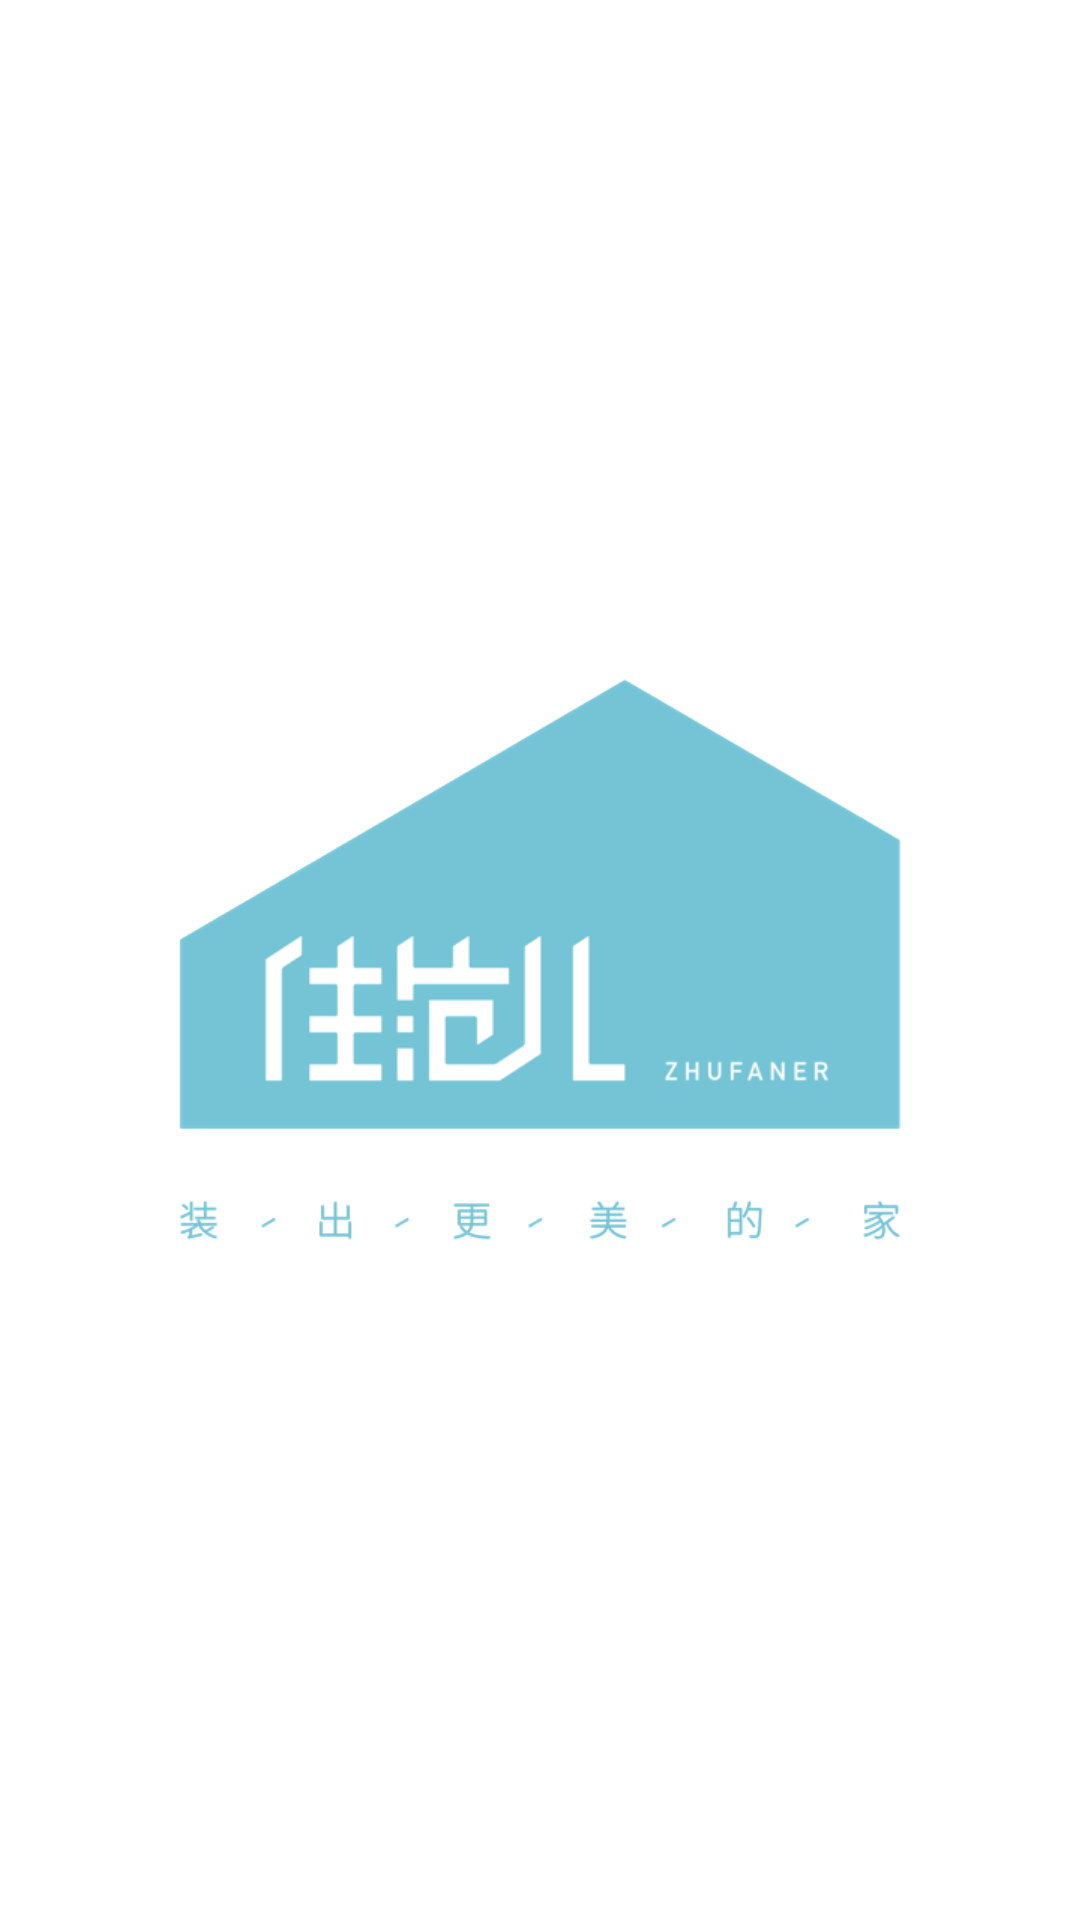

Reconstruct the res/layout file that produces this screen, plus the resources it refers to.
<!-- AndroidManifest.xml: activity theme MyStartAppTheme -->
<!-- res/layout/activity_splash.xml -->
<?xml version="1.0" encoding="utf-8"?>
<RelativeLayout xmlns:android="http://schemas.android.com/apk/res/android"
    xmlns:app="http://schemas.android.com/apk/res-auto"
    xmlns:tools="http://schemas.android.com/tools"
    android:layout_width="match_parent"
    android:layout_height="match_parent"
    tools:context=".ui.MainActivity">

    <ImageView
        android:layout_width="wrap_content"
        android:layout_height="wrap_content"
        android:src="@mipmap/logo_splash_new"
        android:layout_centerInParent="true"
        />

</RelativeLayout>
<!-- resources referenced by this layout -->
<resources>
  <!-- mipmap logo_splash_new: png bitmap (mipmap-xhdpi, 25670 bytes) -->
  <style name="MyStartAppTheme" parent="Theme.AppCompat.Light.NoActionBar">
          
          <item name="android:windowBackground">@drawable/splash</item>
          <item name="android:windowFullscreen">true</item>
      </style>
  <!-- drawable splash (drawable) -->
  <?xml version="1.0" encoding="utf-8"?>
  <layer-list xmlns:android="http://schemas.android.com/apk/res/android">
      
      <item android:drawable="@android:color/white" />
      
      <item >
          
          <bitmap
              android:gravity="center"
              android:src="@mipmap/logo_splash_new"
              />
      </item>
  </layer-list>
</resources>
